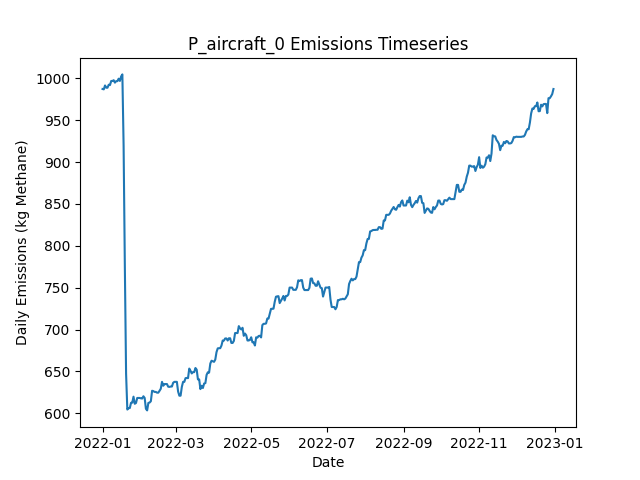

Values plotted in this chart, from the file beside it:
Date, Daily Emissions (Kg Methane), Daily Mitigable Emissions (Kg Methane), Daily Non-Mitigable Emissions (Kg Methan…, Daily Cost ($), Active Leaks, New Leaks, Leaks Repaired, Leaks Naturally Repaired, Leaks Tagged, Daily Repair Cost ($), Daily Natural Repair Cost ($), aircraft Deployment Cost ($), aircraft Sites flagged for Follow-Up, aircraft Leaks tagged for repair, aircraft Sites Visited, aircraft Travel Time (Minutes), aircraft Survey Time (Minutes), OGI_FU Deployment Cost ($), OGI_FU Sites flagged for Follow-Up, OGI_FU Leaks tagged for repair, OGI_FU Sites Visited, OGI_FU Travel Time (Minutes), OGI_FU Survey Time (Minutes)
2022-01-01, 987.4, 754.8, 232.6, 250, 384, 388, 0, 3, 0.00000, 0.00000, 600, 250, 0, , 10, 20, 10, 0.00000, , 0, 0, 0, 0
2022-01-02, 986.9, 754.8, 232.1, 0.00000, 383, 0, 0, 0, 0.00000, 0.00000, 0.00000, 0.00000, 0, , 0, 0, 0, 0.00000, , 0, 0, 0, 0
2022-01-03, 991.6, 757.5, 234.1, 1000, 385, 3, 0, 1, 35, 0.00000, 200, 0.00000, 10, , 0, 0, 0, 1000, , 35, 3, 120, 360
2022-01-04, 988.9, 754.8, 234.1, 1000, 384, 0, 0, 1, 39, 0.00000, 200, 0.00000, 0, , 0, 0, 0, 1000, , 39, 3, 120, 360
2022-01-05, 988.9, 754.8, 234.1, 1000, 384, 0, 0, 0, 49, 0.00000, 0.00000, 0.00000, 0, , 0, 0, 0, 1000, , 49, 3, 120, 360
2022-01-06, 992.5, 758.4, 234.1, 500, 386, 3, 0, 1, 13, 0.00000, 200, 0.00000, 0, , 0, 0, 0, 500, , 13, 1, 30, 120
2022-01-07, 992, 757.9, 234.1, 0.00000, 385, 0, 0, 1, 0.00000, 0.00000, 200, 0.00000, 0, , 0, 0, 0, 0.00000, , 0, 0, 0, 0
2022-01-08, 997, 762.9, 234.1, 0.00000, 387, 2, 0, 0, 0.00000, 0.00000, 0.00000, 0.00000, 0, , 0, 0, 0, 0.00000, , 0, 0, 0, 0
2022-01-09, 997, 762.9, 234.1, 0.00000, 387, 0, 0, 0, 0.00000, 0.00000, 0.00000, 0.00000, 0, , 0, 0, 0, 0.00000, , 0, 0, 0, 0
2022-01-10, 997.9, 765.1, 232.8, 0.00000, 387, 2, 0, 1, 0.00000, 0.00000, 200, 0.00000, 0, , 0, 0, 0, 0.00000, , 0, 0, 0, 0
2022-01-11, 995, 762.2, 232.8, 0.00000, 385, 0, 0, 2, 0.00000, 0.00000, 400, 0.00000, 0, , 0, 0, 0, 0.00000, , 0, 0, 0, 0
2022-01-12, 996.8, 763.7, 233, 0.00000, 387, 2, 0, 0, 0.00000, 0.00000, 0.00000, 0.00000, 0, , 0, 0, 0, 0.00000, , 0, 0, 0, 0
2022-01-13, 996.8, 763.7, 233, 0.00000, 387, 0, 0, 0, 0.00000, 0.00000, 0.00000, 0.00000, 0, , 0, 0, 0, 0.00000, , 0, 0, 0, 0
2022-01-14, 999.7, 766.7, 233, 0.00000, 389, 2, 0, 0, 0.00000, 0.00000, 0.00000, 0.00000, 0, , 0, 0, 0, 0.00000, , 0, 0, 0, 0
2022-01-15, 997, 764, 233, 0.00000, 388, 0, 0, 1, 0.00000, 0.00000, 200, 0.00000, 0, , 0, 0, 0, 0.00000, , 0, 0, 0, 0
2022-01-16, 1002, 769.3, 233, 0.00000, 390, 2, 0, 0, 0.00000, 0.00000, 0.00000, 0.00000, 0, , 0, 0, 0, 0.00000, , 0, 0, 0, 0
2022-01-17, 1005, 763.5, 241.3, 0.00000, 391, 2, 0, 1, 0.00000, 0.00000, 200, 0.00000, 0, , 0, 0, 0, 0.00000, , 0, 0, 0, 0
2022-01-18, 919.9, 679.3, 240.6, 6000, 359, 0, 30, 1, 0.00000, 6000, 200, 0.00000, 0, , 0, 0, 0, 0.00000, , 0, 0, 0, 0
2022-01-19, 775.8, 535.2, 240.6, 8400, 317, 0, 42, 0, 0.00000, 8400, 0.00000, 0.00000, 0, , 0, 0, 0, 0.00000, , 0, 0, 0, 0
2022-01-20, 647.3, 404.7, 242.6, 8200, 276, 1, 41, 1, 0.00000, 8200, 200, 0.00000, 0, , 0, 0, 0, 0.00000, , 0, 0, 0, 0
2022-01-21, 604.4, 361.1, 243.3, 2000, 269, 3, 10, 0, 0.00000, 2000, 0.00000, 0.00000, 0, , 0, 0, 0, 0.00000, , 0, 0, 0, 0
2022-01-22, 606.1, 363.3, 242.8, 0.00000, 268, 1, 0, 1, 0.00000, 0.00000, 200, 0.00000, 0, , 0, 0, 0, 0.00000, , 0, 0, 0, 0
2022-01-23, 606.1, 363.3, 242.8, 0.00000, 268, 0, 0, 0, 0.00000, 0.00000, 0.00000, 0.00000, 0, , 0, 0, 0, 0.00000, , 0, 0, 0, 0
2022-01-24, 612.4, 369.1, 243.3, 0.00000, 270, 3, 0, 1, 0.00000, 0.00000, 200, 0.00000, 0, , 0, 0, 0, 0.00000, , 0, 0, 0, 0
2022-01-25, 612.6, 368.7, 243.9, 0.00000, 270, 1, 0, 1, 0.00000, 0.00000, 200, 0.00000, 0, , 0, 0, 0, 0.00000, , 0, 0, 0, 0
2022-01-26, 619.8, 375.8, 243.9, 0.00000, 272, 2, 0, 0, 0.00000, 0.00000, 0.00000, 0.00000, 0, , 0, 0, 0, 0.00000, , 0, 0, 0, 0
2022-01-27, 611.3, 375.6, 235.7, 0.00000, 270, 0, 0, 1, 0.00000, 0.00000, 200, 0.00000, 0, , 0, 0, 0, 0.00000, , 0, 0, 0, 0
2022-01-28, 612.2, 377.2, 235, 0.00000, 270, 1, 0, 0, 0.00000, 0.00000, 0.00000, 0.00000, 0, , 0, 0, 0, 0.00000, , 0, 0, 0, 0
2022-01-29, 618.2, 383.2, 235, 0.00000, 271, 1, 0, 0, 0.00000, 0.00000, 0.00000, 0.00000, 0, , 0, 0, 0, 0.00000, , 0, 0, 0, 0
2022-01-30, 618.2, 383.2, 235, 0.00000, 271, 0, 0, 0, 0.00000, 0.00000, 0.00000, 0.00000, 0, , 0, 0, 0, 0.00000, , 0, 0, 0, 0
2022-01-31, 618.2, 383.2, 235, 0.00000, 271, 0, 0, 0, 0.00000, 0.00000, 0.00000, 0.00000, 0, , 0, 0, 0, 0.00000, , 0, 0, 0, 0
2022-02-01, 617.8, 382.8, 235, 0.00000, 270, 0, 0, 1, 0.00000, 0.00000, 200, 0.00000, 0, , 0, 0, 0, 0.00000, , 0, 0, 0, 0
2022-02-02, 617.5, 382.5, 235, 0.00000, 269, 0, 0, 1, 0.00000, 0.00000, 200, 0.00000, 0, , 0, 0, 0, 0.00000, , 0, 0, 0, 0
2022-02-03, 620.2, 385.2, 235, 0.00000, 270, 1, 0, 0, 0.00000, 0.00000, 0.00000, 0.00000, 0, , 0, 0, 0, 0.00000, , 0, 0, 0, 0
2022-02-04, 618.2, 385.2, 233, 0.00000, 269, 0, 0, 0, 0.00000, 0.00000, 0.00000, 0.00000, 0, , 0, 0, 0, 0.00000, , 0, 0, 0, 0
2022-02-05, 605.3, 382.5, 222.8, 0.00000, 266, 0, 0, 1, 0.00000, 0.00000, 200, 0.00000, 0, , 0, 0, 0, 0.00000, , 0, 0, 0, 0
2022-02-06, 603.4, 382.5, 220.8, 0.00000, 265, 0, 0, 0, 0.00000, 0.00000, 0.00000, 0.00000, 0, , 0, 0, 0, 0.00000, , 0, 0, 0, 0
2022-02-07, 612.3, 382.5, 229.7, 0.00000, 266, 1, 0, 0, 0.00000, 0.00000, 0.00000, 0.00000, 0, , 0, 0, 0, 0.00000, , 0, 0, 0, 0
2022-02-08, 612.7, 382.5, 230.2, 0.00000, 267, 1, 0, 0, 0.00000, 0.00000, 0.00000, 0.00000, 0, , 0, 0, 0, 0.00000, , 0, 0, 0, 0
2022-02-09, 614.3, 384.1, 230.2, 0.00000, 268, 1, 0, 0, 0.00000, 0.00000, 0.00000, 0.00000, 0, , 0, 0, 0, 0.00000, , 0, 0, 0, 0
2022-02-10, 626.8, 379.6, 247.2, 0.00000, 268, 2, 0, 1, 0.00000, 0.00000, 200, 0.00000, 0, , 0, 0, 0, 0.00000, , 0, 0, 0, 0
2022-02-11, 626.4, 379.2, 247.2, 0.00000, 267, 0, 0, 1, 0.00000, 0.00000, 200, 0.00000, 0, , 0, 0, 0, 0.00000, , 0, 0, 0, 0
2022-02-12, 625.4, 376.5, 248.9, 0.00000, 266, 1, 0, 1, 0.00000, 0.00000, 200, 0.00000, 0, , 0, 0, 0, 0.00000, , 0, 0, 0, 0
2022-02-13, 625.4, 376.5, 248.9, 0.00000, 266, 0, 0, 0, 0.00000, 0.00000, 0.00000, 0.00000, 0, , 0, 0, 0, 0.00000, , 0, 0, 0, 0
2022-02-14, 624.5, 376.7, 247.8, 0.00000, 265, 1, 0, 0, 0.00000, 0.00000, 0.00000, 0.00000, 0, , 0, 0, 0, 0.00000, , 0, 0, 0, 0
2022-02-15, 624.5, 376.7, 247.8, 0.00000, 265, 0, 0, 0, 0.00000, 0.00000, 0.00000, 0.00000, 0, , 0, 0, 0, 0.00000, , 0, 0, 0, 0
2022-02-16, 626.7, 377, 249.8, 0.00000, 267, 2, 0, 0, 0.00000, 0.00000, 0.00000, 0.00000, 0, , 0, 0, 0, 0.00000, , 0, 0, 0, 0
2022-02-17, 629.2, 379.4, 249.8, 0.00000, 267, 1, 0, 1, 0.00000, 0.00000, 200, 0.00000, 0, , 0, 0, 0, 0.00000, , 0, 0, 0, 0
2022-02-18, 637.5, 387.7, 249.8, 0.00000, 268, 1, 0, 0, 0.00000, 0.00000, 0.00000, 0.00000, 0, , 0, 0, 0, 0.00000, , 0, 0, 0, 0
2022-02-19, 632.8, 385, 247.8, 0.00000, 266, 0, 0, 1, 0.00000, 0.00000, 200, 0.00000, 0, , 0, 0, 0, 0.00000, , 0, 0, 0, 0
2022-02-20, 634.8, 387, 247.8, 0.00000, 268, 3, 0, 1, 0.00000, 0.00000, 200, 0.00000, 0, , 0, 0, 0, 0.00000, , 0, 0, 0, 0
2022-02-21, 634.8, 387, 247.8, 0.00000, 268, 0, 0, 0, 0.00000, 0.00000, 0.00000, 0.00000, 0, , 0, 0, 0, 0.00000, , 0, 0, 0, 0
2022-02-22, 634.8, 387, 247.8, 0.00000, 268, 0, 0, 0, 0.00000, 0.00000, 0.00000, 0.00000, 0, , 0, 0, 0, 0.00000, , 0, 0, 0, 0
2022-02-23, 631.7, 384.3, 247.4, 0.00000, 266, 1, 0, 1, 0.00000, 0.00000, 200, 0.00000, 0, , 0, 0, 0, 0.00000, , 0, 0, 0, 0
2022-02-24, 631.4, 381.7, 249.8, 0.00000, 267, 2, 0, 1, 0.00000, 0.00000, 200, 0.00000, 0, , 0, 0, 0, 0.00000, , 0, 0, 0, 0
2022-02-25, 631.9, 382.1, 249.8, 0.00000, 269, 3, 0, 1, 0.00000, 0.00000, 200, 0.00000, 0, , 0, 0, 0, 0.00000, , 0, 0, 0, 0
2022-02-26, 631.9, 382.1, 249.8, 0.00000, 269, 0, 0, 0, 0.00000, 0.00000, 0.00000, 0.00000, 0, , 0, 0, 0, 0.00000, , 0, 0, 0, 0
2022-02-27, 636.3, 386.6, 249.8, 0.00000, 270, 1, 0, 0, 0.00000, 0.00000, 0.00000, 0.00000, 0, , 0, 0, 0, 0.00000, , 0, 0, 0, 0
2022-02-28, 637.5, 387.7, 249.8, 0.00000, 270, 1, 0, 1, 0.00000, 0.00000, 200, 0.00000, 0, , 0, 0, 0, 0.00000, , 0, 0, 0, 0
2022-03-01, 637.5, 387.7, 249.8, 0.00000, 270, 0, 0, 0, 0.00000, 0.00000, 0.00000, 0.00000, 0, , 0, 0, 0, 0.00000, , 0, 0, 0, 0
... 305 more rows
